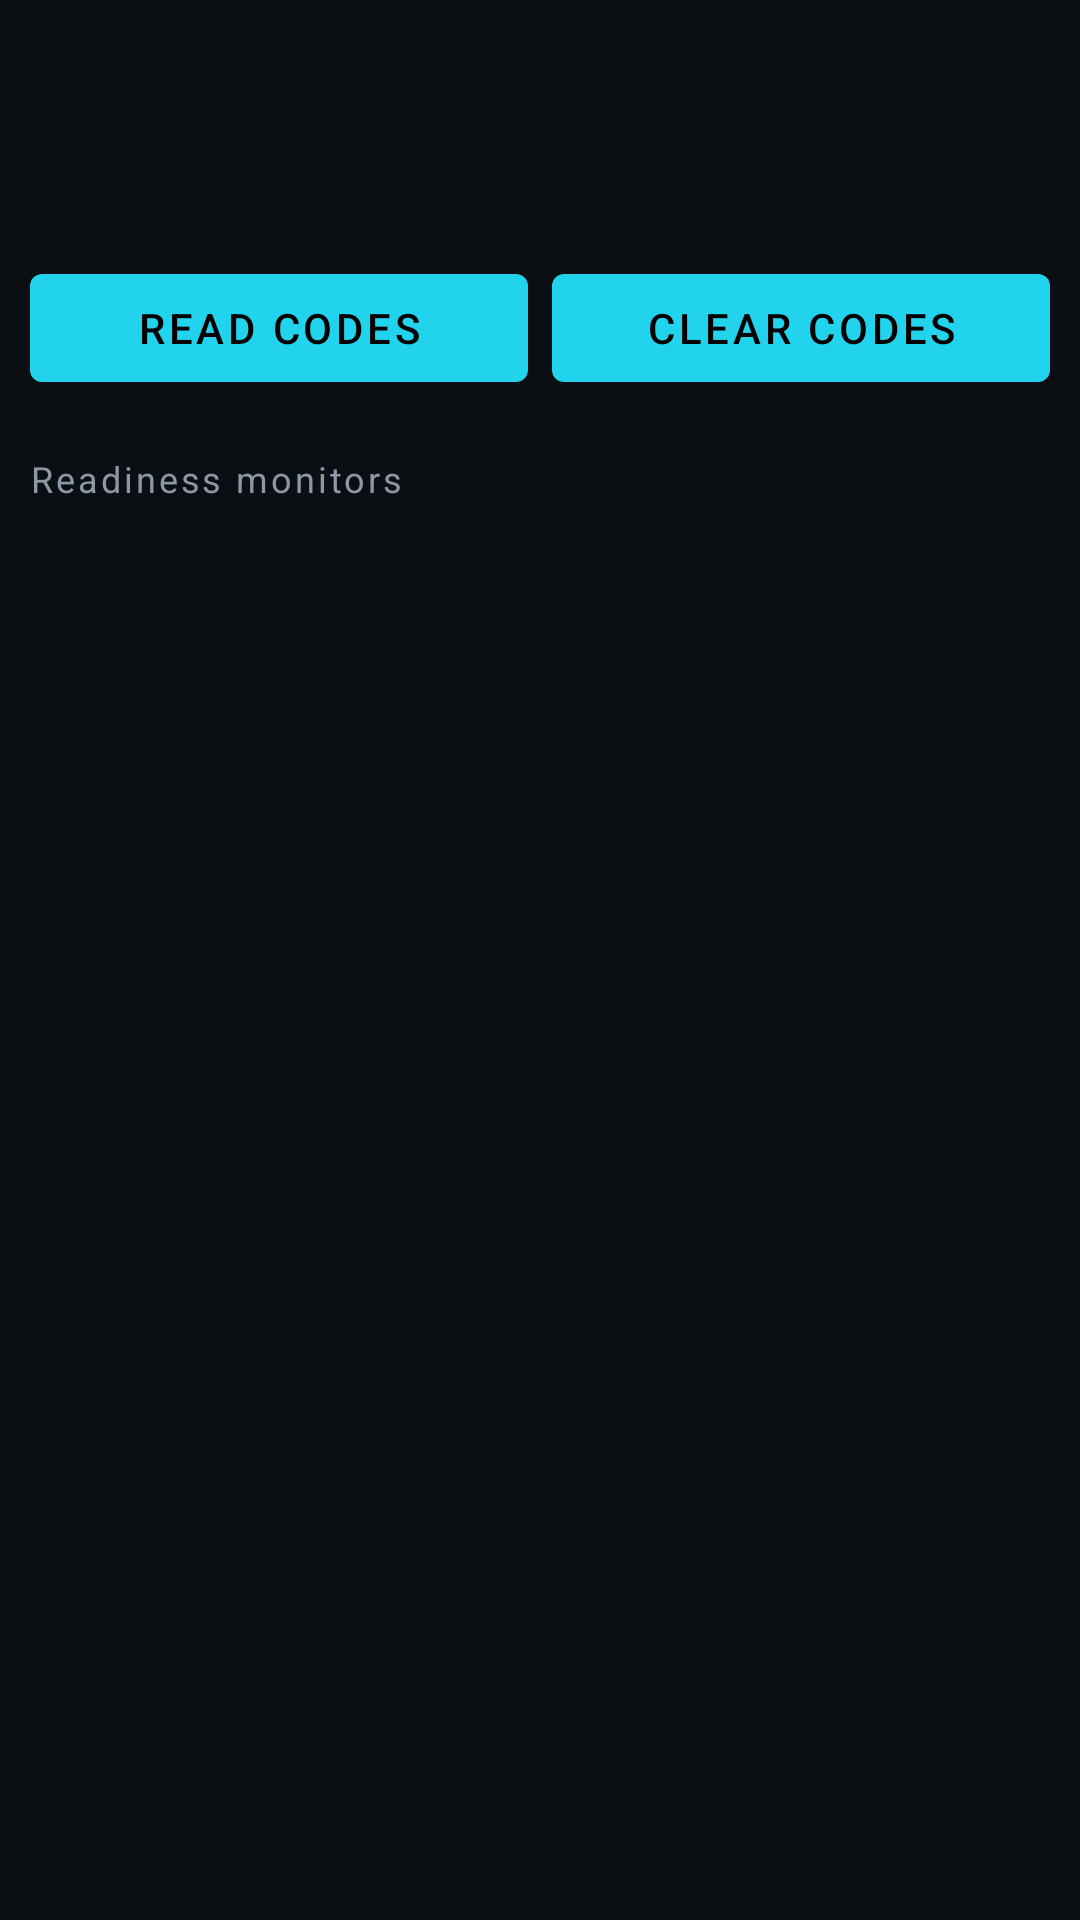

Produce the Android XML layout that renders to this screen, including the resource entries it uses.
<!-- AndroidManifest.xml: application theme Theme.Obd2Dash -->
<!-- res/layout/fragment_codes.xml -->
<?xml version="1.0" encoding="utf-8"?>
<LinearLayout xmlns:android="http://schemas.android.com/apk/res/android"
    android:layout_width="match_parent"
    android:layout_height="match_parent"
    android:orientation="vertical"
    android:padding="10dp">

    <TextView
        android:id="@+id/milStatus"
        android:layout_width="match_parent"
        android:layout_height="wrap_content"
        android:background="@drawable/bg_card"
        android:padding="12dp"
        android:textColor="@color/text_primary"
        android:textSize="14sp" />

    <TextView
        android:id="@+id/vehicleInfo"
        android:layout_width="match_parent"
        android:layout_height="wrap_content"
        android:layout_marginTop="8dp"
        android:textColor="@color/text_secondary"
        android:textSize="12sp" />

    <LinearLayout
        android:layout_width="match_parent"
        android:layout_height="wrap_content"
        android:layout_marginTop="8dp"
        android:orientation="horizontal">

        <Button
            android:id="@+id/readCodes"
            android:layout_width="0dp"
            android:layout_height="wrap_content"
            android:layout_weight="1"
            android:text="@string/read_codes" />

        <Button
            android:id="@+id/clearCodes"
            android:layout_width="0dp"
            android:layout_height="wrap_content"
            android:layout_weight="1"
            android:layout_marginStart="8dp"
            android:text="@string/clear_codes" />
    </LinearLayout>

    <ScrollView
        android:id="@+id/monitorScroll"
        android:layout_width="match_parent"
        android:layout_height="0dp"
        android:layout_weight="1"
        android:layout_marginTop="8dp">

        <LinearLayout
            android:layout_width="match_parent"
            android:layout_height="wrap_content"
            android:orientation="vertical">

            <LinearLayout
                android:id="@+id/dtcContainer"
                android:layout_width="match_parent"
                android:layout_height="wrap_content"
                android:orientation="vertical" />

            <TextView
                android:id="@+id/freezeFrame"
                android:layout_width="match_parent"
                android:layout_height="wrap_content"
                android:layout_marginTop="6dp"
                android:background="@drawable/bg_card"
                android:padding="12dp"
                android:textColor="@color/text_primary"
                android:textSize="13sp"
                android:visibility="gone" />

            <TextView
                android:layout_width="match_parent"
                android:layout_height="wrap_content"
                android:layout_marginTop="10dp"
                android:text="Readiness monitors"
                android:textColor="@color/text_secondary"
                android:textSize="12sp"
                android:letterSpacing="0.08" />

            <LinearLayout
                android:id="@+id/monitorContainer"
                android:layout_width="match_parent"
                android:layout_height="wrap_content"
                android:layout_marginTop="6dp"
                android:orientation="vertical" />
        </LinearLayout>
    </ScrollView>
</LinearLayout>
<!-- resources referenced by this layout -->
<resources>
  <color name="text_primary">#E6EDF3</color>
  <color name="text_secondary">#8B98A5</color>
  <string name="clear_codes">Clear codes</string>
  <string name="read_codes">Read codes</string>
  <style name="Theme.Obd2Dash" parent="Theme.MaterialComponents.NoActionBar">
          <item name="colorPrimary">@color/accent</item>
          <item name="colorPrimaryDark">@color/bg</item>
          <item name="colorAccent">@color/accent</item>
          <item name="colorSecondary">@color/amber</item>
          <item name="colorSurface">@color/surface</item>
          <item name="colorError">@color/danger</item>
          <item name="android:colorBackground">@color/bg</item>
          <item name="android:windowBackground">@color/bg</item>
          <item name="android:textColorPrimary">@color/text_primary</item>
          <item name="android:textColorSecondary">@color/text_secondary</item>
          <item name="android:statusBarColor">@color/bg</item>
          <item name="android:navigationBarColor">@color/bg</item>
  
          <item name="gaugeAccent">@color/accent</item>
          <item name="gaugeWarn">@color/danger</item>
          <item name="gaugeTrack">@color/track</item>
      </style>
  <color name="accent">#22D3EE</color>
  <color name="bg">#0B0F14</color>
  <color name="amber">#FBBF24</color>
  <color name="surface">#141A21</color>
  <color name="danger">#F87171</color>
  <color name="track">#1F2933</color>
</resources>
